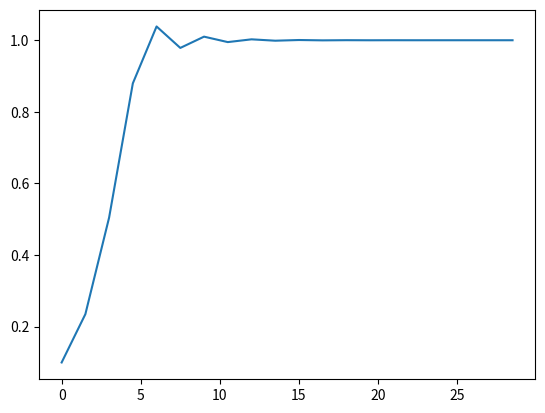

Source code (Python):
# -*- coding: utf-8 -*-
"""
Created on Wed Sep 11 13:56:34 2024

[redacted]
"""

import math
import numpy as np
from matplotlib.pyplot import plot

def EulerMethod(No):
    # set step sizes, change from 0.01-3
    dt = 1.5
    
    # set Num of steps so that it ends at 30
    Num = math.floor(30/dt)
    
    # intialize array
    N = np.array([0 for i in range(Num)], 'float')
    time = np.array([0 + dt*i for i in range(Num)])
    
    # set first value of array to given initial value
    N[0] = No
    
    for i in range(1,Num):
        N[i] = N[i-1] + dt*(N[i-1] - (N[i-1])**2)
        
    plot(time,N)
    
    return N,time
        
A, B = EulerMethod(0.1)